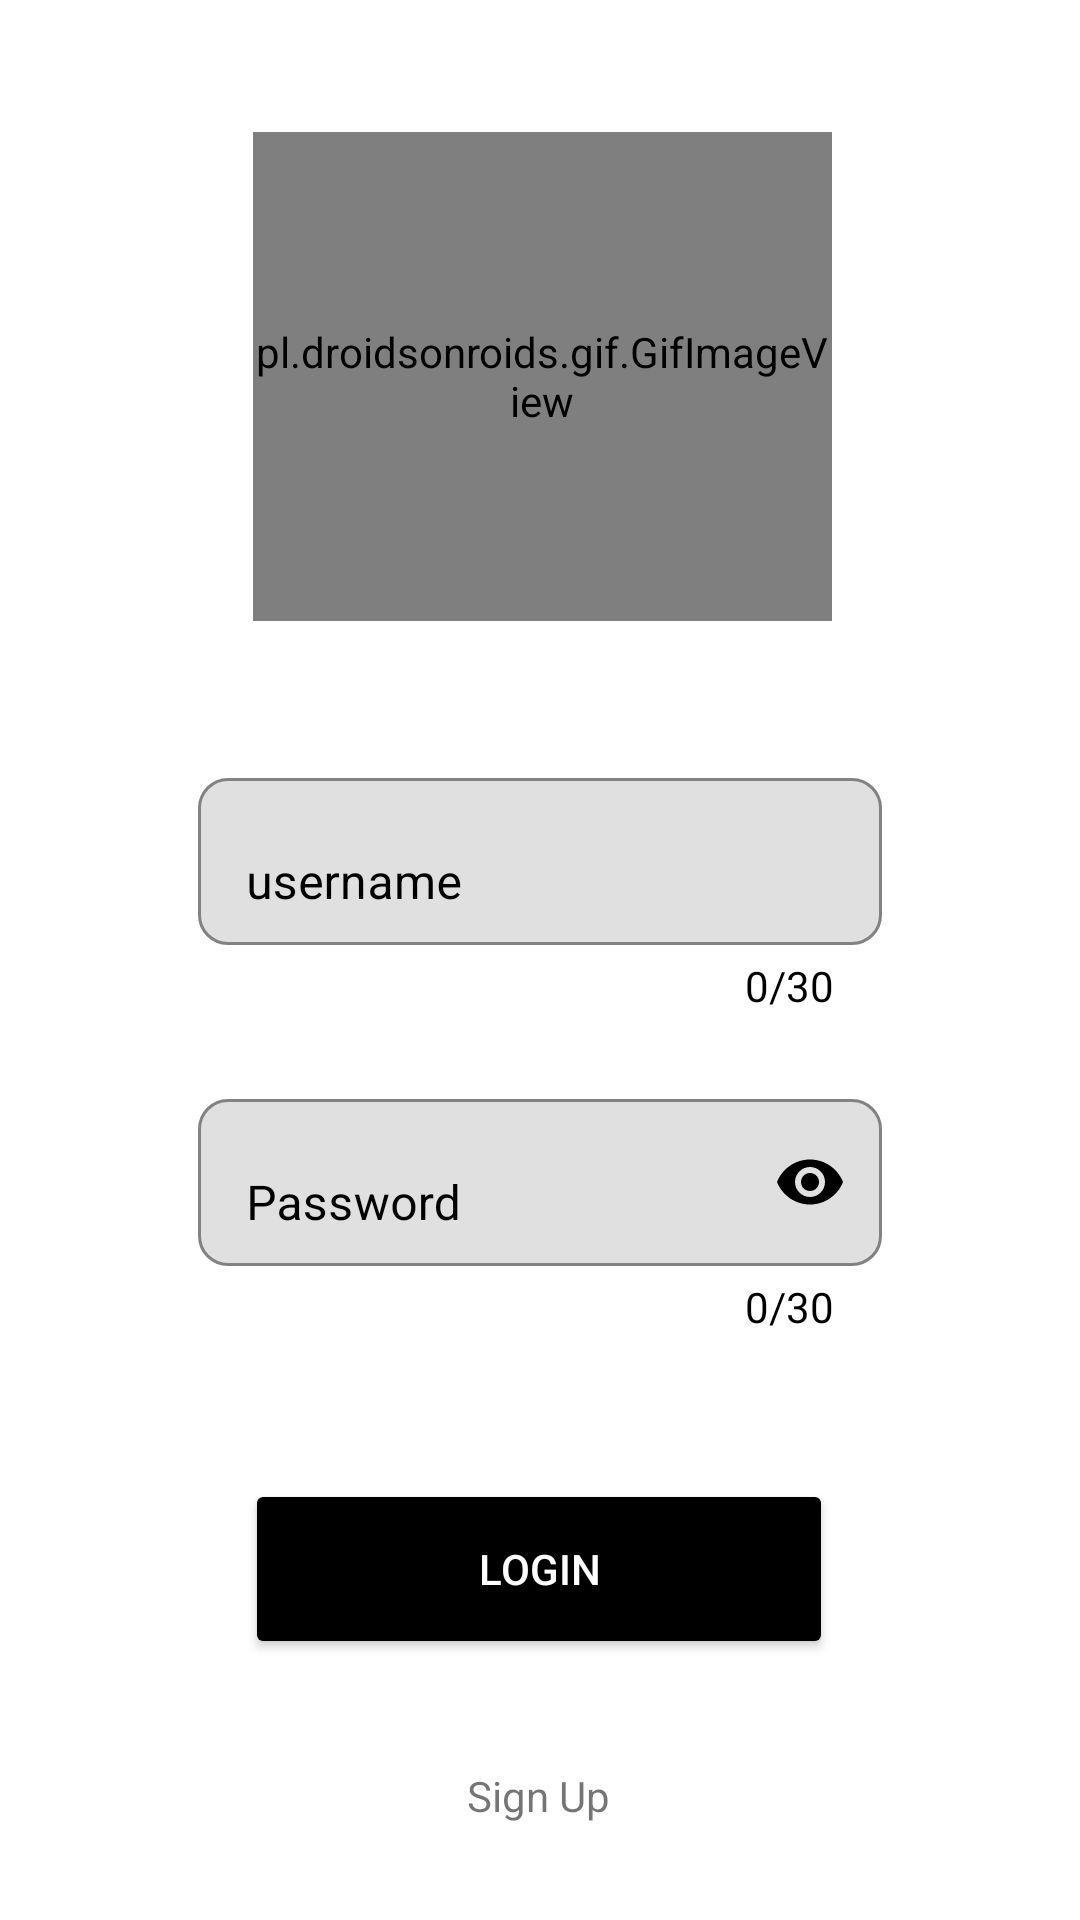

This screen was rendered from an Android layout file. Write that file and the resources it references.
<!-- AndroidManifest.xml: application theme Theme.Tidy -->
<!-- res/layout/activity_cleaner_login.xml -->
<?xml version="1.0" encoding="utf-8"?>
<androidx.constraintlayout.widget.ConstraintLayout xmlns:android="http://schemas.android.com/apk/res/android"
    xmlns:app="http://schemas.android.com/apk/res-auto"
    xmlns:tools="http://schemas.android.com/tools"
    android:layout_width="match_parent"
    android:layout_height="match_parent"
    android:background="@drawable/custom_button"
    tools:context=".cleanerLogin">

    <com.google.android.material.textfield.TextInputLayout
        android:id="@+id/Username"
        style="@style/Widget.MaterialComponents.Button.OutlinedButton"
        android:layout_width="match_parent"
        android:layout_height="wrap_content"
        android:layout_marginStart="50dp"
        android:layout_marginTop="250dp"
        android:layout_marginEnd="50dp"
        android:hint="username"
        android:textColorHint="@color/black"
        app:boxBackgroundMode="outline"
        app:boxCornerRadiusBottomEnd="10dp"
        app:boxCornerRadiusBottomStart="10dp"
        app:boxCornerRadiusTopEnd="10dp"
        app:boxCornerRadiusTopStart="10dp"
        app:counterEnabled="true"
        app:counterMaxLength="30"
        app:counterTextAppearance="@style/TextAppearance.AppCompat.Body1"
        app:counterTextColor="@color/black"
        app:endIconMode="clear_text"
        app:endIconTint="@color/black"
        app:errorEnabled="true"
        app:errorTextColor="#DC0C0C"
        app:layout_constraintEnd_toEndOf="parent"
        app:layout_constraintStart_toStartOf="parent"
        app:layout_constraintTop_toTopOf="parent">

        <com.google.android.material.textfield.TextInputEditText
            android:id="@+id/editname"
            android:layout_width="match_parent"
            android:layout_height="wrap_content"
            android:inputType="textCapSentences"
            android:textColor="@color/black" />
    </com.google.android.material.textfield.TextInputLayout>

    <com.google.android.material.textfield.TextInputLayout
        android:id="@+id/password"
        style="@style/Widget.MaterialComponents.Button.OutlinedButton"
        android:layout_width="match_parent"
        android:layout_height="wrap_content"
        android:layout_marginStart="50dp"
        android:layout_marginTop="15dp"
        android:layout_marginEnd="50dp"
        android:hint="Password"
        android:textColorHint="@color/black"
        app:boxBackgroundMode="outline"
        app:boxCornerRadiusBottomEnd="10dp"
        app:boxCornerRadiusBottomStart="10dp"
        app:boxCornerRadiusTopEnd="10dp"
        app:boxCornerRadiusTopStart="10dp"
        app:counterEnabled="true"
        app:counterMaxLength="30"
        app:counterTextAppearance="@style/TextAppearance.AppCompat.Body1"
        app:counterTextColor="@color/black"
        app:endIconMode="password_toggle"
        app:endIconTint="@color/black"
        app:errorEnabled="true"
        app:errorTextColor="#DC0C0C"
        app:layout_constraintEnd_toEndOf="parent"
        app:layout_constraintStart_toStartOf="parent"
        app:layout_constraintTop_toBottomOf="@+id/Username">

        <com.google.android.material.textfield.TextInputEditText
            android:id="@+id/editPassword"
            android:layout_width="match_parent"
            android:layout_height="wrap_content"
            android:inputType="textPassword"
            android:textColor="@color/black" />
    </com.google.android.material.textfield.TextInputLayout>

    <Button
        android:id="@+id/Login"
        android:layout_width="196dp"
        android:layout_height="60dp"
        android:layout_marginTop="44dp"
        android:onClick="cleaner_Login"
        android:backgroundTint="@color/black"
        android:text="LOGIN"
        android:textColor="@color/white"
        app:cornerRadius="10dp"
        app:layout_constraintEnd_toEndOf="parent"
        app:layout_constraintHorizontal_bias="0.497"
        app:layout_constraintStart_toStartOf="parent"
        app:layout_constraintTop_toBottomOf="@+id/password" />

    <TextView
        android:id="@+id/textView5"
        android:layout_width="wrap_content"
        android:layout_height="wrap_content"
        android:layout_marginTop="36dp"
        android:text="Sign Up"
        app:layout_constraintEnd_toEndOf="parent"
        app:layout_constraintHorizontal_bias="0.498"
        app:layout_constraintStart_toStartOf="parent"
        app:layout_constraintTop_toBottomOf="@+id/Login" />

    <pl.droidsonroids.gif.GifImageView
        android:id="@+id/gifImageView"
        android:layout_width="193dp"
        android:layout_height="163dp"
        android:layout_marginTop="44dp"
        android:src="@drawable/login_gif"
        app:layout_constraintEnd_toEndOf="parent"
        app:layout_constraintHorizontal_bias="0.504"
        app:layout_constraintStart_toStartOf="parent"
        app:layout_constraintTop_toTopOf="parent" />

</androidx.constraintlayout.widget.ConstraintLayout>
<!-- resources referenced by this layout -->
<resources>
  <!-- drawable login_gif: gif bitmap (drawable, 474380 bytes) -->
  <style name="Theme.Tidy" parent="Theme.MaterialComponents.DayNight.DarkActionBar">
          
          <item name="colorPrimary">@color/purple_500</item>
          <item name="colorPrimaryVariant">@color/purple_700</item>
          <item name="colorOnPrimary">@color/white</item>
          
          <item name="colorSecondary">@color/black</item>
          <item name="colorSecondaryVariant">@color/teal_700</item>
          <item name="colorOnSecondary">@color/black</item>
          
          <item name="android:statusBarColor" tools:targetApi="l">?attr/colorPrimaryVariant</item>
          
      </style>
  <!-- not gathered from this repository: default colours our renderer supplied (Android Studio template values) -->
  <color name="purple_500">#FF6200EE</color>
  <color name="purple_700">#FF3700B3</color>
  <color name="teal_700">#FF018786</color>
  <color name="black">#FF000000</color>
  <color name="white">#FFFFFFFF</color>
</resources>
